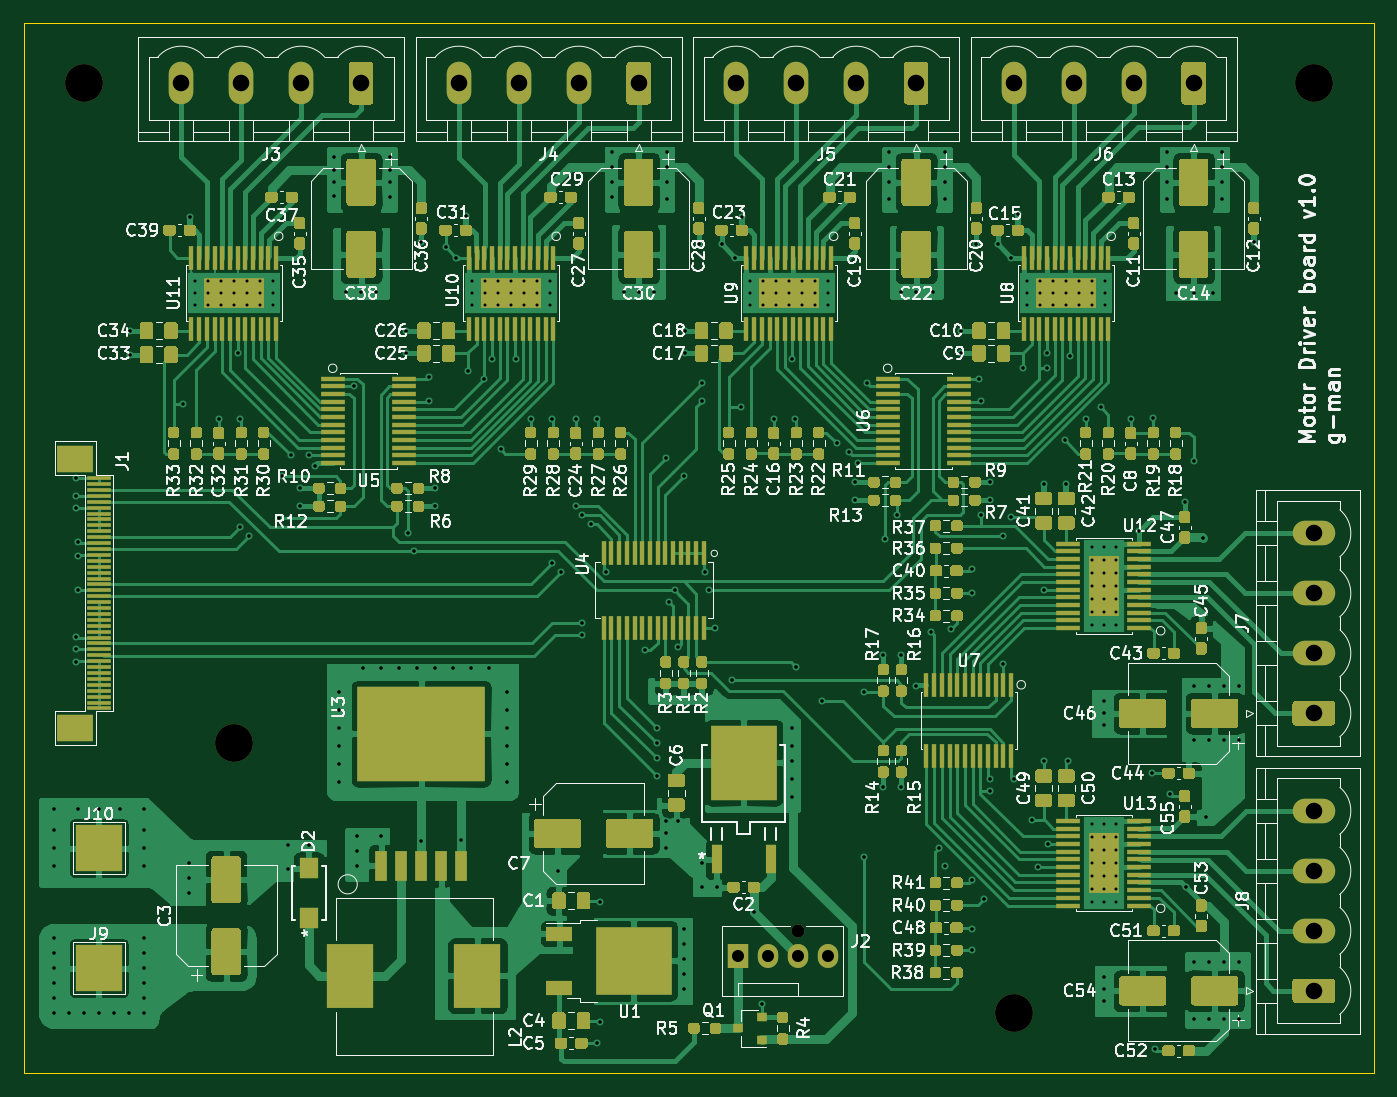
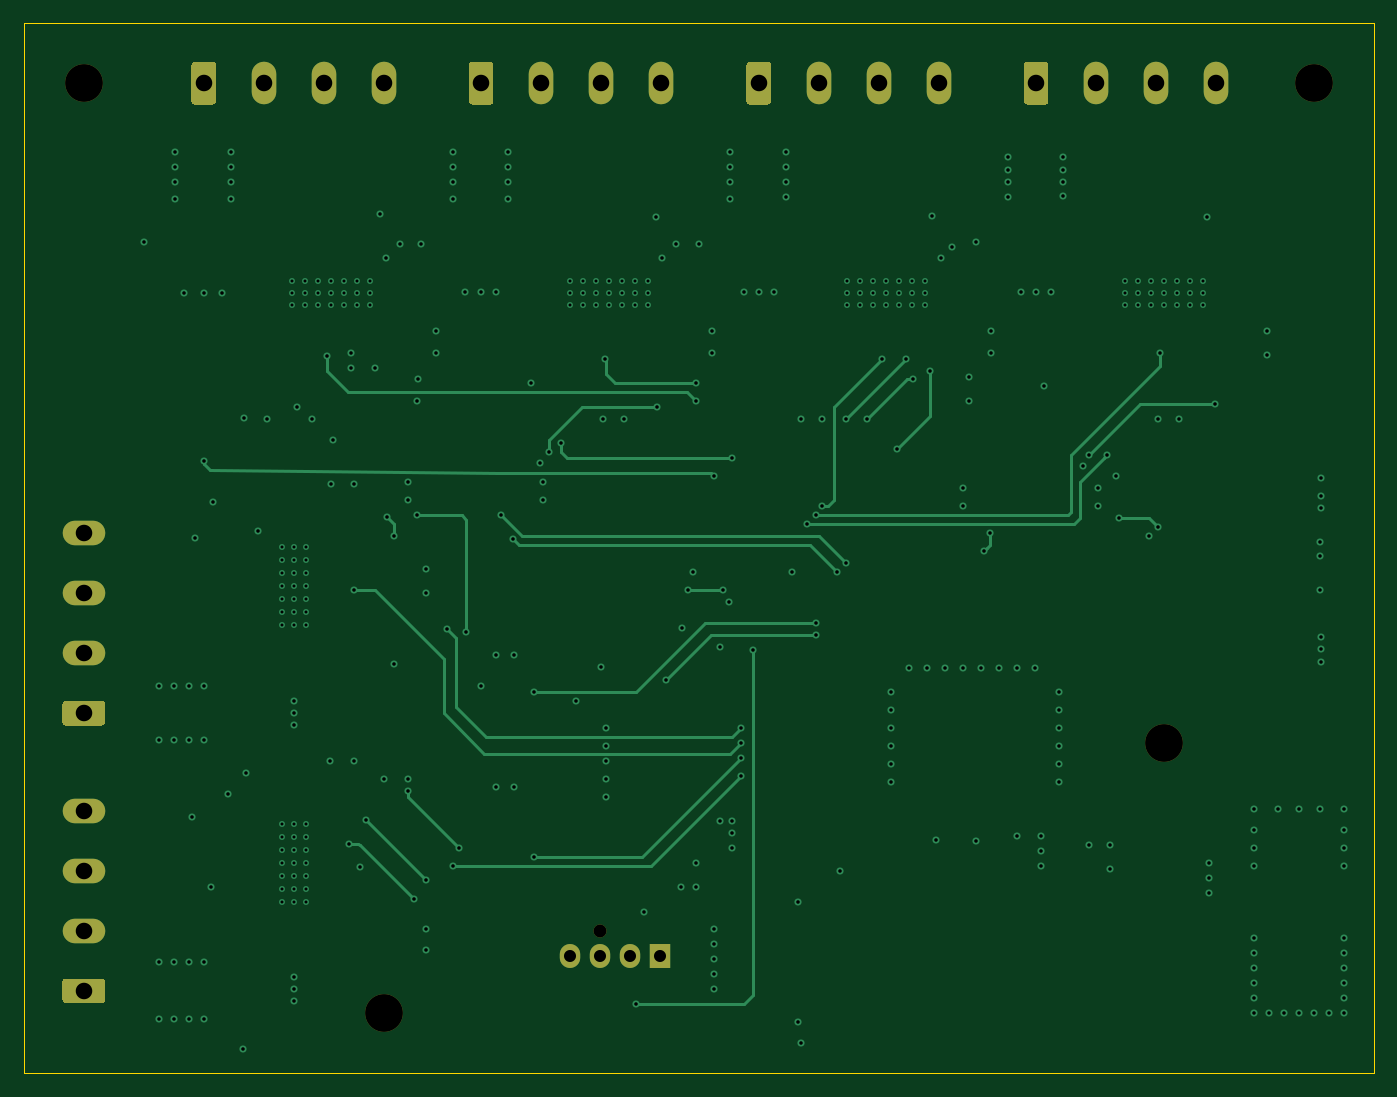
Circuit board: 11 layer files. Board 114.3 x 88.9 mm.
- bottom_copper: motor_driver_prj-B_Cu.gbl (22484 bytes)
- bottom_mask: motor_driver_prj-B_Mask.gbs (3572 bytes)
- paste: motor_driver_prj-B_Paste.gbp (467 bytes)
- bottom_silk: motor_driver_prj-B_SilkS.gbo (3575 bytes)
- outline: motor_driver_prj-Edge_Cuts.gm1 (697 bytes)
- top_copper: motor_driver_prj-F_Cu.gtl (279271 bytes)
- top_mask: motor_driver_prj-F_Mask.gts (79671 bytes)
- paste: motor_driver_prj-F_Paste.gtp (76524 bytes)
- top_silk: motor_driver_prj-F_SilkS.gto (234891 bytes)
- drill: motor_driver_prj-NPTH.drl (377 bytes)
- drill: motor_driver_prj-PTH.drl (7867 bytes)

=== bottom_copper: motor_driver_prj-B_Cu.gbl (22484 bytes, source omitted) ===
=== bottom_mask: motor_driver_prj-B_Mask.gbs ===
%TF.GenerationSoftware,KiCad,Pcbnew,(5.1.9)-1*%
%TF.CreationDate,2021-04-25T15:51:04-04:00*%
%TF.ProjectId,motor_driver_prj,6d6f746f-725f-4647-9269-7665725f7072,rev?*%
%TF.SameCoordinates,Original*%
%TF.FileFunction,Soldermask,Bot*%
%TF.FilePolarity,Negative*%
%FSLAX46Y46*%
G04 Gerber Fmt 4.6, Leading zero omitted, Abs format (unit mm)*
G04 Created by KiCad (PCBNEW (5.1.9)-1) date 2021-04-25 15:51:04*
%MOMM*%
%LPD*%
G01*
G04 APERTURE LIST*
%ADD10C,3.200000*%
%ADD11R,1.730000X2.030000*%
%ADD12O,1.730000X2.030000*%
%ADD13C,1.100000*%
%ADD14O,2.080000X3.600000*%
%ADD15O,3.600000X2.080000*%
G04 APERTURE END LIST*
D10*
%TO.C,H4*%
X207010000Y-59690000D03*
%TD*%
%TO.C,H3*%
X181610000Y-138430000D03*
%TD*%
%TO.C,H2*%
X102870000Y-59690000D03*
%TD*%
%TO.C,H1*%
X115570000Y-115570000D03*
%TD*%
D11*
%TO.C,J2*%
X158242000Y-133604000D03*
D12*
X160782000Y-133604000D03*
X163322000Y-133604000D03*
X165862000Y-133604000D03*
D13*
X163322000Y-131444000D03*
%TD*%
D14*
%TO.C,J3*%
X111125000Y-59690000D03*
X116205000Y-59690000D03*
X121285000Y-59690000D03*
G36*
G01*
X127405000Y-58139999D02*
X127405000Y-61240001D01*
G75*
G02*
X127155001Y-61490000I-249999J0D01*
G01*
X125574999Y-61490000D01*
G75*
G02*
X125325000Y-61240001I0J249999D01*
G01*
X125325000Y-58139999D01*
G75*
G02*
X125574999Y-57890000I249999J0D01*
G01*
X127155001Y-57890000D01*
G75*
G02*
X127405000Y-58139999I0J-249999D01*
G01*
G37*
%TD*%
%TO.C,J4*%
X134620000Y-59690000D03*
X139700000Y-59690000D03*
X144780000Y-59690000D03*
G36*
G01*
X150900000Y-58139999D02*
X150900000Y-61240001D01*
G75*
G02*
X150650001Y-61490000I-249999J0D01*
G01*
X149069999Y-61490000D01*
G75*
G02*
X148820000Y-61240001I0J249999D01*
G01*
X148820000Y-58139999D01*
G75*
G02*
X149069999Y-57890000I249999J0D01*
G01*
X150650001Y-57890000D01*
G75*
G02*
X150900000Y-58139999I0J-249999D01*
G01*
G37*
%TD*%
%TO.C,J5*%
X158115000Y-59690000D03*
X163195000Y-59690000D03*
X168275000Y-59690000D03*
G36*
G01*
X174395000Y-58139999D02*
X174395000Y-61240001D01*
G75*
G02*
X174145001Y-61490000I-249999J0D01*
G01*
X172564999Y-61490000D01*
G75*
G02*
X172315000Y-61240001I0J249999D01*
G01*
X172315000Y-58139999D01*
G75*
G02*
X172564999Y-57890000I249999J0D01*
G01*
X174145001Y-57890000D01*
G75*
G02*
X174395000Y-58139999I0J-249999D01*
G01*
G37*
%TD*%
%TO.C,J6*%
X181610000Y-59690000D03*
X186690000Y-59690000D03*
X191770000Y-59690000D03*
G36*
G01*
X197890000Y-58139999D02*
X197890000Y-61240001D01*
G75*
G02*
X197640001Y-61490000I-249999J0D01*
G01*
X196059999Y-61490000D01*
G75*
G02*
X195810000Y-61240001I0J249999D01*
G01*
X195810000Y-58139999D01*
G75*
G02*
X196059999Y-57890000I249999J0D01*
G01*
X197640001Y-57890000D01*
G75*
G02*
X197890000Y-58139999I0J-249999D01*
G01*
G37*
%TD*%
D15*
%TO.C,J7*%
X207010000Y-97790000D03*
X207010000Y-102870000D03*
X207010000Y-107950000D03*
G36*
G01*
X208560001Y-114070000D02*
X205459999Y-114070000D01*
G75*
G02*
X205210000Y-113820001I0J249999D01*
G01*
X205210000Y-112239999D01*
G75*
G02*
X205459999Y-111990000I249999J0D01*
G01*
X208560001Y-111990000D01*
G75*
G02*
X208810000Y-112239999I0J-249999D01*
G01*
X208810000Y-113820001D01*
G75*
G02*
X208560001Y-114070000I-249999J0D01*
G01*
G37*
%TD*%
%TO.C,J8*%
X207010000Y-121285000D03*
X207010000Y-126365000D03*
X207010000Y-131445000D03*
G36*
G01*
X208560001Y-137565000D02*
X205459999Y-137565000D01*
G75*
G02*
X205210000Y-137315001I0J249999D01*
G01*
X205210000Y-135734999D01*
G75*
G02*
X205459999Y-135485000I249999J0D01*
G01*
X208560001Y-135485000D01*
G75*
G02*
X208810000Y-135734999I0J-249999D01*
G01*
X208810000Y-137315001D01*
G75*
G02*
X208560001Y-137565000I-249999J0D01*
G01*
G37*
%TD*%
M02*

=== paste: motor_driver_prj-B_Paste.gbp ===
%TF.GenerationSoftware,KiCad,Pcbnew,(5.1.9)-1*%
%TF.CreationDate,2021-04-25T15:51:04-04:00*%
%TF.ProjectId,motor_driver_prj,6d6f746f-725f-4647-9269-7665725f7072,rev?*%
%TF.SameCoordinates,Original*%
%TF.FileFunction,Paste,Bot*%
%TF.FilePolarity,Positive*%
%FSLAX46Y46*%
G04 Gerber Fmt 4.6, Leading zero omitted, Abs format (unit mm)*
G04 Created by KiCad (PCBNEW (5.1.9)-1) date 2021-04-25 15:51:04*
%MOMM*%
%LPD*%
G01*
G04 APERTURE LIST*
G04 APERTURE END LIST*
M02*

=== bottom_silk: motor_driver_prj-B_SilkS.gbo ===
%TF.GenerationSoftware,KiCad,Pcbnew,(5.1.9)-1*%
%TF.CreationDate,2021-04-25T15:51:04-04:00*%
%TF.ProjectId,motor_driver_prj,6d6f746f-725f-4647-9269-7665725f7072,rev?*%
%TF.SameCoordinates,Original*%
%TF.FileFunction,Legend,Bot*%
%TF.FilePolarity,Positive*%
%FSLAX46Y46*%
G04 Gerber Fmt 4.6, Leading zero omitted, Abs format (unit mm)*
G04 Created by KiCad (PCBNEW (5.1.9)-1) date 2021-04-25 15:51:04*
%MOMM*%
%LPD*%
G01*
G04 APERTURE LIST*
%ADD10C,3.200000*%
%ADD11R,1.730000X2.030000*%
%ADD12O,1.730000X2.030000*%
%ADD13C,1.100000*%
%ADD14O,2.080000X3.600000*%
%ADD15O,3.600000X2.080000*%
G04 APERTURE END LIST*
%LPC*%
D10*
%TO.C,H4*%
X207010000Y-59690000D03*
%TD*%
%TO.C,H3*%
X181610000Y-138430000D03*
%TD*%
%TO.C,H2*%
X102870000Y-59690000D03*
%TD*%
%TO.C,H1*%
X115570000Y-115570000D03*
%TD*%
D11*
%TO.C,J2*%
X158242000Y-133604000D03*
D12*
X160782000Y-133604000D03*
X163322000Y-133604000D03*
X165862000Y-133604000D03*
D13*
X163322000Y-131444000D03*
%TD*%
D14*
%TO.C,J3*%
X111125000Y-59690000D03*
X116205000Y-59690000D03*
X121285000Y-59690000D03*
G36*
G01*
X127405000Y-58139999D02*
X127405000Y-61240001D01*
G75*
G02*
X127155001Y-61490000I-249999J0D01*
G01*
X125574999Y-61490000D01*
G75*
G02*
X125325000Y-61240001I0J249999D01*
G01*
X125325000Y-58139999D01*
G75*
G02*
X125574999Y-57890000I249999J0D01*
G01*
X127155001Y-57890000D01*
G75*
G02*
X127405000Y-58139999I0J-249999D01*
G01*
G37*
%TD*%
%TO.C,J4*%
X134620000Y-59690000D03*
X139700000Y-59690000D03*
X144780000Y-59690000D03*
G36*
G01*
X150900000Y-58139999D02*
X150900000Y-61240001D01*
G75*
G02*
X150650001Y-61490000I-249999J0D01*
G01*
X149069999Y-61490000D01*
G75*
G02*
X148820000Y-61240001I0J249999D01*
G01*
X148820000Y-58139999D01*
G75*
G02*
X149069999Y-57890000I249999J0D01*
G01*
X150650001Y-57890000D01*
G75*
G02*
X150900000Y-58139999I0J-249999D01*
G01*
G37*
%TD*%
%TO.C,J5*%
X158115000Y-59690000D03*
X163195000Y-59690000D03*
X168275000Y-59690000D03*
G36*
G01*
X174395000Y-58139999D02*
X174395000Y-61240001D01*
G75*
G02*
X174145001Y-61490000I-249999J0D01*
G01*
X172564999Y-61490000D01*
G75*
G02*
X172315000Y-61240001I0J249999D01*
G01*
X172315000Y-58139999D01*
G75*
G02*
X172564999Y-57890000I249999J0D01*
G01*
X174145001Y-57890000D01*
G75*
G02*
X174395000Y-58139999I0J-249999D01*
G01*
G37*
%TD*%
%TO.C,J6*%
X181610000Y-59690000D03*
X186690000Y-59690000D03*
X191770000Y-59690000D03*
G36*
G01*
X197890000Y-58139999D02*
X197890000Y-61240001D01*
G75*
G02*
X197640001Y-61490000I-249999J0D01*
G01*
X196059999Y-61490000D01*
G75*
G02*
X195810000Y-61240001I0J249999D01*
G01*
X195810000Y-58139999D01*
G75*
G02*
X196059999Y-57890000I249999J0D01*
G01*
X197640001Y-57890000D01*
G75*
G02*
X197890000Y-58139999I0J-249999D01*
G01*
G37*
%TD*%
D15*
%TO.C,J7*%
X207010000Y-97790000D03*
X207010000Y-102870000D03*
X207010000Y-107950000D03*
G36*
G01*
X208560001Y-114070000D02*
X205459999Y-114070000D01*
G75*
G02*
X205210000Y-113820001I0J249999D01*
G01*
X205210000Y-112239999D01*
G75*
G02*
X205459999Y-111990000I249999J0D01*
G01*
X208560001Y-111990000D01*
G75*
G02*
X208810000Y-112239999I0J-249999D01*
G01*
X208810000Y-113820001D01*
G75*
G02*
X208560001Y-114070000I-249999J0D01*
G01*
G37*
%TD*%
%TO.C,J8*%
X207010000Y-121285000D03*
X207010000Y-126365000D03*
X207010000Y-131445000D03*
G36*
G01*
X208560001Y-137565000D02*
X205459999Y-137565000D01*
G75*
G02*
X205210000Y-137315001I0J249999D01*
G01*
X205210000Y-135734999D01*
G75*
G02*
X205459999Y-135485000I249999J0D01*
G01*
X208560001Y-135485000D01*
G75*
G02*
X208810000Y-135734999I0J-249999D01*
G01*
X208810000Y-137315001D01*
G75*
G02*
X208560001Y-137565000I-249999J0D01*
G01*
G37*
%TD*%
M02*

=== outline: motor_driver_prj-Edge_Cuts.gm1 ===
%TF.GenerationSoftware,KiCad,Pcbnew,(5.1.9)-1*%
%TF.CreationDate,2021-04-25T15:51:04-04:00*%
%TF.ProjectId,motor_driver_prj,6d6f746f-725f-4647-9269-7665725f7072,rev?*%
%TF.SameCoordinates,Original*%
%TF.FileFunction,Profile,NP*%
%FSLAX46Y46*%
G04 Gerber Fmt 4.6, Leading zero omitted, Abs format (unit mm)*
G04 Created by KiCad (PCBNEW (5.1.9)-1) date 2021-04-25 15:51:04*
%MOMM*%
%LPD*%
G01*
G04 APERTURE LIST*
%TA.AperFunction,Profile*%
%ADD10C,0.050000*%
%TD*%
G04 APERTURE END LIST*
D10*
X212090000Y-54610000D02*
X97790000Y-54610000D01*
X212090000Y-143510000D02*
X212090000Y-54610000D01*
X97790000Y-143510000D02*
X212090000Y-143510000D01*
X97790000Y-54610000D02*
X97790000Y-143510000D01*
M02*

=== top_copper: motor_driver_prj-F_Cu.gtl (279271 bytes, source omitted) ===
=== top_mask: motor_driver_prj-F_Mask.gts (79671 bytes, source omitted) ===
=== paste: motor_driver_prj-F_Paste.gtp (76524 bytes, source omitted) ===
=== top_silk: motor_driver_prj-F_SilkS.gto (234891 bytes, source omitted) ===
=== drill: motor_driver_prj-NPTH.drl ===
M48
; DRILL file {KiCad (5.1.9)-1} date 04/25/21 15:51:40
; FORMAT={-:-/ absolute / metric / decimal}
; #@! TF.CreationDate,2021-04-25T15:51:40-04:00
; #@! TF.GenerationSoftware,Kicad,Pcbnew,(5.1.9)-1
; #@! TF.FileFunction,NonPlated,1,4,NPTH
FMAT,2
METRIC
T1C1.100
T2C3.200
%
G90
G05
T1
X163.322Y-131.444
T2
X102.87Y-59.69
X115.57Y-115.57
X181.61Y-138.43
X207.01Y-59.69
T0
M30

=== drill: motor_driver_prj-PTH.drl (7867 bytes, source omitted) ===
